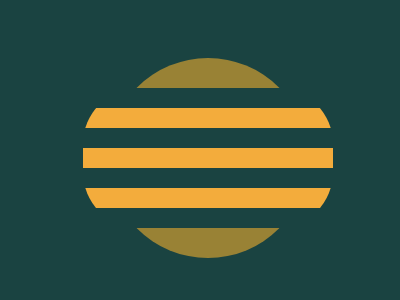

Reproduce this picture with HTML and CSS.

<div style="position: relative; background:  #1A4341; width: 400px; height: 300px;">
    <div class="a"></div>
    <div class="b"><div class="c"></div><div class="d"></div><div class="e"></div><div class="f"></div></div>
</div>
<style>
  body {
    background: #1A4341;
  }
  .a{
    position:absolute;
    background:#998235;
    width:200;
    height:200;
    border-radius:50%;
    left:100;
    top:50;
  }
  .b{
    position:absolute;
    background:#F3AC3C;
    width:250;
    height:140;
    border-radius:56px;
    top:80;
    left:75;
  }
  .c,.d,.e,.f{
    position:absolute;
    background:#1A4341;
    width:100%;
    height:20;
  }
  .d{
    top:40;
  }
  .e{
    top:80
  }
  .f{
    bottom:0
  }
</style>